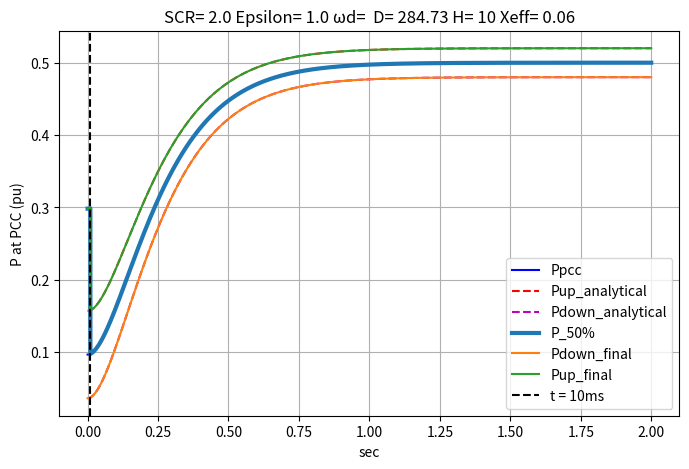

Python code for this plot:

import pandas as pd
import scipy.io
import matplotlib.pyplot as plt
import math
import numpy as np


def EventOnZgrid_up(Z1,Z2):
    #INITIALLY Z1 and Z2 are connected in parallel and then Z2 is disconnected
    # Code block
    Zgrid_initial = Z1 * Z2 / (Z1 + Z2)  # Initially Z1 and Z2 are connected in paralell
    Zgrid_final = Z1  # After the event ONLY Z1 is connected


    Delta_ZGrid = Zgrid_initial - Zgrid_final  # Variation in Zgrid
    print("EventOnZgrid_up")
    print("SCR initial", 1 / Zgrid_initial)
    print("SCR final", 1 / Zgrid_final)
    print("Delta X GRID ", Delta_ZGrid)
    return Delta_ZGrid,Zgrid_initial   # (optional)

def EventOnZgrid_down(Z1,Z2):
    # INITIALLY only Z1 is connected and then Z1 and Z2 are connected in parallel
    # Code block
    Zgrid_initial = Z1  # Z1 is connected
    Zgrid_final = Z1 * Z2 / (Z1 + Z2)  # Z1 and Z2 are connected
    Delta_ZGrid = (Zgrid_initial - Zgrid_final)


    print("EventOnZgrid_down")
    print("SCR initial", 1 / Zgrid_initial)
    print("SCR final", 1 / Zgrid_final)
    print("Delta X GRID ", Delta_ZGrid)
    return Delta_ZGrid,Zgrid_initial  # (optional)


def delay_signal(delay_ms,fs,signal):
    delay_samples = int((delay_ms / 1000) * 1 / fs)
    signal_delayed = np.concatenate((np.full(delay_samples, signal[0]), signal))[:len(signal)]
    return signal_delayed

def GetDeltaP(D,H,Xtotal_initial,P0):
    print("Second Order Function OverDAMPED")
    alpha = D / (2 * H)
    betha = wb / (2 * H * Xtotal_initial)
    p1 = (alpha - np.sqrt(alpha ** 2 - 4 * betha)) / 2
    p2 = (alpha + np.sqrt(alpha ** 2 - 4 * betha)) / 2

    epsilon = (p1 + p2) / (2 * np.sqrt(p1 * p2))  # Damping ratio of the second order response
    wn = np.sqrt(p1 * p2)
    wd = wn * math.sqrt(epsilon ** 2 - 1)

    print("epsilon", epsilon)
    print("Natural freq. (rad/s)", wn)
    print("Damped freq. (rad/s)", wd)

    A = (2 * H * (-p1) + D) / (p2 - p1) / (2 * H)
    B = (2 * H * (-p2) + D) / (p1 - p2) / (2 * H)

    Ppeak = P0 * DeltaXtotal / (Xtotal_initial * (np.sqrt((D ** 2) - 8 * H * wb / Xtotal_initial)))
    DeltaP = Ppeak * ((D - 2 * H * p1) * np.exp(-p1 * t_DeltaP) - (D - 2 * H * p2) * np.exp(-p2 * t_DeltaP))
    DeltaP1 = DeltaXtotal * P0 / Xtotal_initial * (
                A * np.exp(-p1 * t_DeltaP) + B * np.exp(-p2 * t_DeltaP))  # Same as Delta P only another way to get it
    P1 = P0 - DeltaP1
    P = P0 - DeltaP
    return DeltaP,Ppeak,epsilon

def GetTunnel(Ppeak):
    Tunnel = max(0.02, 0.05 * Ppeak)
    return Tunnel
#Variables needed to be fulfilled in order to implement the envelops

EventOnZgrid= "up" # Can be "up" or "down"
Z1=0.5 # Impedance Z1
Z2=0.5 # Impedance Z2

D=284.73 #Damping constant of the VSM control
H=10 #Inertia constant (s)
wb=314 # Base angular frequency(rad/s)
xtr=0.06 #Transformer reactance (pu)
Ugrid=1 # RMS voltage Ugrid (pu)
Uconv=1 # RMS voltage Uconverter (pu)
Xeff=xtr # effective reactance (pu)
EMT= False # Can be "True" or "False" EMT is activated (20ms for the measures)
P0=0.5 # Initial power (pu)
Delta_ZGrid = 0 #Initial Value for Delta_ZGrid

if EventOnZgrid == "up":
    Delta_ZGrid = EventOnZgrid_up(Z1,Z2)[0]
elif EventOnZgrid == "down":
    Delta_ZGrid = EventOnZgrid_down(Z1, Z2)[0]
else:
    print("Invalid mode")


#second Order system

# Define the time vector for simulation
Start_Time = 0
End_Time = 2
NbPoints = 10000
t_DeltaP = np.linspace(Start_Time, End_Time, NbPoints)  # From Start_Time to End_Time
fs = (End_Time - Start_Time) / NbPoints  # Sampling frequency (Hz)

# Calculating VARIABLES that need to be defined to calculate DeltaP
Xtotal_initial = Xeff + EventOnZgrid_up(Z1, Z2)[1]  # X total initial that is equal to Xeff+Xgrid inital
DeltaXtotal = Delta_ZGrid  # Variation in Xtotal

#Defining margins for H and D

Ratio_H_D_UP = 0.1 # Use to have two more values for D and H: D*(1+Ratio_H_D_UP), H*(1+Ratio_H_D_UP)
Ratio_H_D_Down = 0.1 # Use to have two more values for D and H: D*(1-Ratio_H_D_Down), H*(1-Ratio_H_D_Down)

# Defining arrays to consider DeltaP for different H and D
DeltaP_array = []
Ppeak_array = []
Tunnel = []

D_array=[D,D*(1+Ratio_H_D_UP),D*(1-Ratio_H_D_Down)]
H_array=[H,H*(1-Ratio_H_D_UP),H*(1+Ratio_H_D_Down)]
print("Set of D values to be considered:",D_array)
print("Set of H values to be considered", H_array)

#Retrieving the second order response and the Tunnel that will be used in the Margins
DeltaP, Ppeak, epsilon = GetDeltaP(D_array[0], H_array[0], Xtotal_initial, P0)
Tunnel = GetTunnel(Ppeak)


#Creating Envelops
MargeUp=0.1 # This is the Margin up used in DeltaP*(1+-MarginUp)+Tunnel
MargeDown=0.1 # This is the Margin down used in DeltaP*(1+-MargeDown)+Tunnel


if DeltaP[0]>0:
    P_up_anal = DeltaP*(1+MargeUp)+Tunnel + P0
    P_down_anal = DeltaP*(1-MargeDown)-Tunnel+P0

else:
    P_up_anal = DeltaP*(1-MargeUp)+Tunnel+P0
    P_down_anal = DeltaP*(1+MargeDown)-Tunnel+P0

#Envelop of 50% of Delta before t=10ms and after that it takes DeltaP
P_50Prc = P0+ np.where(t_DeltaP < 0.01, DeltaP*0.5 , DeltaP)

#From different possibilities , we select the max value for Envelop UP and the MIN value for envelop DOWN
P_up_finale = np.maximum(P_up_anal,P_50Prc)
P_down_finale = np.minimum(P_down_anal,P_50Prc)
P_PCC= P0+DeltaP

#Adding delays when the simulation is done in EMT
if EMT:
    # Delay settings
    delay_ms = 20 # 20 ms of delay for EMT simulations
    shift_Time = 0
    # Pad with the initial value instead of zero
    initial_value = P_up_finale[0]
    P_up_finale = delay_signal(delay_ms, fs, P_up_finale)
    P_down_finale = delay_signal(delay_ms, fs, P_down_finale)
    P_PCC = delay_signal(delay_ms, fs, P_PCC)
    P_up_anal =delay_signal(delay_ms, P_up_anal)
    P_down_anal = delay_signal(delay_ms, P_down_anal)
else:
    shift_Time = 0
    delay_samples=0
    initial_value = P_up_finale[0]

# Create the plot
plt.figure(figsize=(8, 5))  # Set figure size
plt.plot(t_DeltaP+shift_Time,P_PCC, label="Ppcc", color='b', linestyle='-')  # First plot

plt.plot(t_DeltaP+shift_Time,P_up_anal, label="Pup_analytical", color='r', linestyle='--')  # First plot
plt.plot(t_DeltaP+shift_Time,P_down_anal, label="Pdown_analytical", color='m', linestyle='--')  # First plot
plt.plot(t_DeltaP+shift_Time,P_50Prc, label="P_50%", linewidth='3')  # First plot
plt.plot(t_DeltaP+shift_Time,P_down_finale, label="Pdown_final")  # First plot
plt.plot(t_DeltaP+shift_Time,P_up_finale, label="Pup_final")  # First plot


# Add vertical line at t = 10 seconds
plt.axvline(x=0.010, color='black', linestyle='--', label='t = 10ms')

# Add labels, title, and legend
plt.xlabel("sec")
plt.ylabel("P at PCC (pu)")
plt.title("SCR= "+str(1/Z1) + " Epsilon= " + str(round(epsilon,3)) + " ωd= " + " D= " + str(D) + " H= " +str(H) + " Xeff= " + str(Xeff))
plt.legend()  # Show legend

# Show the plot
plt.grid(True)  # Add grid for better visualization
plt.show()

